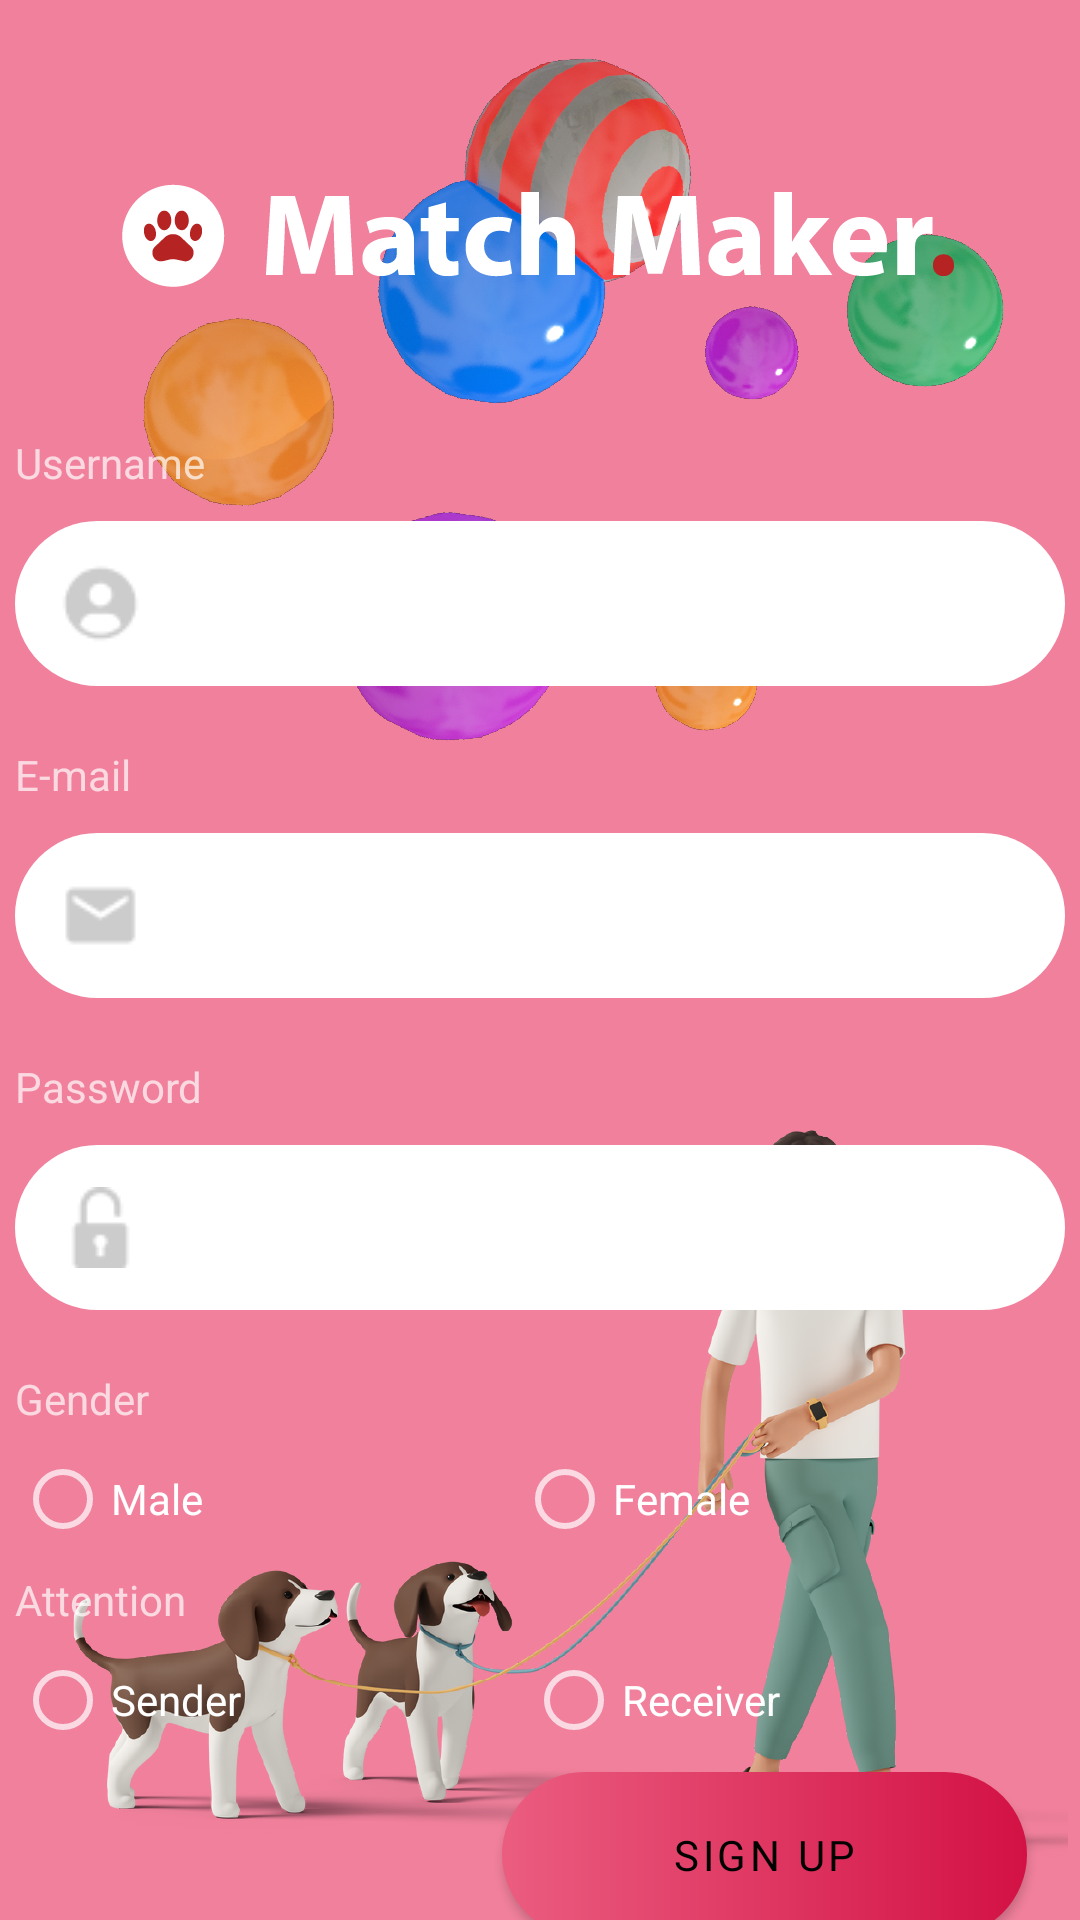

Write the Android layout XML for this screen, with the resource values it uses.
<!-- AndroidManifest.xml: application theme Theme.Cucumber -->
<!-- res/layout/activity_register_choice.xml -->
<?xml version="1.0" encoding="utf-8"?>
<androidx.constraintlayout.widget.ConstraintLayout xmlns:android="http://schemas.android.com/apk/res/android"
    xmlns:app="http://schemas.android.com/apk/res-auto"
    xmlns:tools="http://schemas.android.com/tools"
    android:layout_width="match_parent"
    android:layout_height="match_parent"
    android:background="@drawable/black_regis"
    tools:context=".register_choice">

    <LinearLayout
        android:layout_width="350dp"
        android:layout_height="wrap_content"
        android:orientation="vertical"
        android:gravity = "center"

        app:layout_constraintEnd_toEndOf="parent"
        app:layout_constraintStart_toStartOf="parent"
        app:layout_constraintTop_toTopOf="parent">


















        <TextView
            android:layout_width="match_parent"
            android:layout_height="match_parent"
            android:layout_marginTop="150dp"
            android:text="Username" />


        <EditText
            android:id="@+id/editTextUsername"
            android:layout_width="match_parent"
            android:layout_height="55dp"
            android:layout_marginTop="10dp"
            android:paddingLeft="15dp"
            android:paddingRight="15dp"
            android:textSize="15sp"
            android:drawableLeft="@drawable/carbon_user"
            android:textColor="@color/black"
            android:inputType="textEmailAddress"
            android:background="@drawable/edittext_page_signup"
            android:textColorHint="@color/gray">

        </EditText>




        <TextView
            android:layout_width="match_parent"
            android:layout_height="match_parent"
            android:layout_marginTop="20dp"
            android:text="E-mail" />

        <EditText
            android:id="@+id/editTextEmail"
            android:layout_width="match_parent"
            android:layout_height="55dp"
            android:layout_marginTop="10dp"
            android:paddingLeft="15dp"
            android:paddingRight="15dp"
            android:textSize="15sp"
            android:textColor="@color/black"
            android:inputType="textEmailAddress"
            android:drawableLeft="@drawable/ic_baseline_email"
            android:background="@drawable/edittext_page_signup"
            android:textColorHint="@color/gray">

        </EditText>


        <TextView
            android:layout_width="match_parent"
            android:layout_height="match_parent"
            android:layout_marginTop="20dp"
            android:text="Password" />

        <EditText
            android:id="@+id/editTextPassword"
            android:layout_width="match_parent"
            android:layout_height="55dp"
            android:layout_marginTop="10dp"
            android:paddingLeft="15dp"
            android:paddingRight="15dp"
            android:textSize="15sp"
            android:textColor="@color/black"
            android:inputType="textEmailAddress"
            android:drawableLeft="@drawable/ic_pass"
            android:background="@drawable/edittext_page_signup"
            android:textColorHint="@color/gray">

        </EditText>



        <TextView
            android:id="@+id/textView2"
            android:layout_width="match_parent"
            android:layout_height="wrap_content"
            android:layout_marginTop="20dp"
            android:text="Gender" />


        <RadioGroup
            android:layout_width="match_parent"
            android:layout_height="match_parent"
            android:orientation="horizontal">

                <RadioButton
                    android:id="@+id/radioButtonMale"
                    android:layout_width="wrap_content"
                    android:layout_height="wrap_content"
                    android:layout_weight="1"
                    android:text="Male" />

                <RadioButton
                    android:id="@+id/radioButtonFemale"
                    android:layout_width="wrap_content"
                    android:layout_height="wrap_content"
                    android:layout_weight="1"
                    android:text="Female" />

        </RadioGroup>
        <TextView
            android:id="@+id/textView3"
            android:layout_width="match_parent"
            android:layout_height="wrap_content"
            android:text="Attention" />

        <RadioGroup
            android:layout_width="match_parent"
            android:layout_height="match_parent"
            android:orientation="horizontal">


                <RadioButton
                    android:id="@+id/radioButtonSender"
                    android:layout_width="wrap_content"
                    android:layout_height="wrap_content"
                    android:layout_weight="1"
                    android:text="Sender" />

                <RadioButton
                    android:id="@+id/radioButtonReceiver"
                    android:layout_width="wrap_content"
                    android:layout_height="wrap_content"
                    android:layout_weight="1"
                    android:text="Receiver" />

        </RadioGroup>

        <Button

            android:id="@+id/buttonsingup"
            style="@style/button_bg"
            android:layout_width="175dp"
            android:layout_height="55dp"
            android:layout_marginLeft="75dp"
            android:text="sign up" />

    </LinearLayout>




</androidx.constraintlayout.widget.ConstraintLayout>
<!-- resources referenced by this layout -->
<resources>
  <color name="black">#FF000000</color>
  <color name="gray">#C4C4C4</color>
  <!-- drawable black_regis: png bitmap (drawable, 535220 bytes) -->
  <!-- drawable carbon_user: png bitmap (drawable, 673 bytes) -->
  <!-- drawable edittext_page_signup (drawable) -->
  <?xml version="1.0" encoding="utf-8"?>
  <selector xmlns:android="http://schemas.android.com/apk/res/android">
  
      <item>
  
          <shape android:shape="rectangle">
  
              <solid android:color="@color/white"/>
              <corners android:radius="30dp"/>
  
  
          </shape>
  
      </item>
  </selector>
  <!-- drawable ic_baseline_email: png bitmap (drawable, 479 bytes) -->
  <!-- drawable ic_pass: png bitmap (drawable, 585 bytes) -->
  <style name="button_bg" parent="Widget.MaterialComponents.Button">
          <item name="backgroundTint">@null</item>
          <item name="android:background">@drawable/button_login_page_bg</item>
          <item name="android:textColor">#000000</item>
          <item name="shapeAppearance">@style/button_corner</item>
          <item name="fontFamily">@font/advent_pro_medium</item>
      </style>
  <style name="Theme.Cucumber" parent="Theme.MaterialComponents.NoActionBar">
          
          
          
          <item name="android:statusBarColor" tools:targetApi="l">@color/pink</item>
          
          <item name="textAppearanceLargePopupMenu">@style/text</item>
          <item name="textAppearanceSmallPopupMenu">@style/text1</item>
      </style>
  <color name="white">#FFFFFFFF</color>
  <!-- drawable button_login_page_bg (drawable) -->
  <?xml version="1.0" encoding="utf-8"?>
  <shape xmlns:android="http://schemas.android.com/apk/res/android">
      <gradient
          android:startColor="#eb5d80"
          android:endColor="#d31144"/>
      <corners android:radius="30dp"/>
  </shape>
  <style name="button_corner" parent="">
          <item name="cornerFamily">rounded</item>
          <item name="cornerSize">30dp</item>
      </style>
  <color name="pink">#f1809c</color>
  <style name="text" parent="">
          <item name="android:textColor">#000000</item>
      </style>
  <style name="text1" parent="">
          <item name="android:textColor">#000000</item>
      </style>
</resources>
